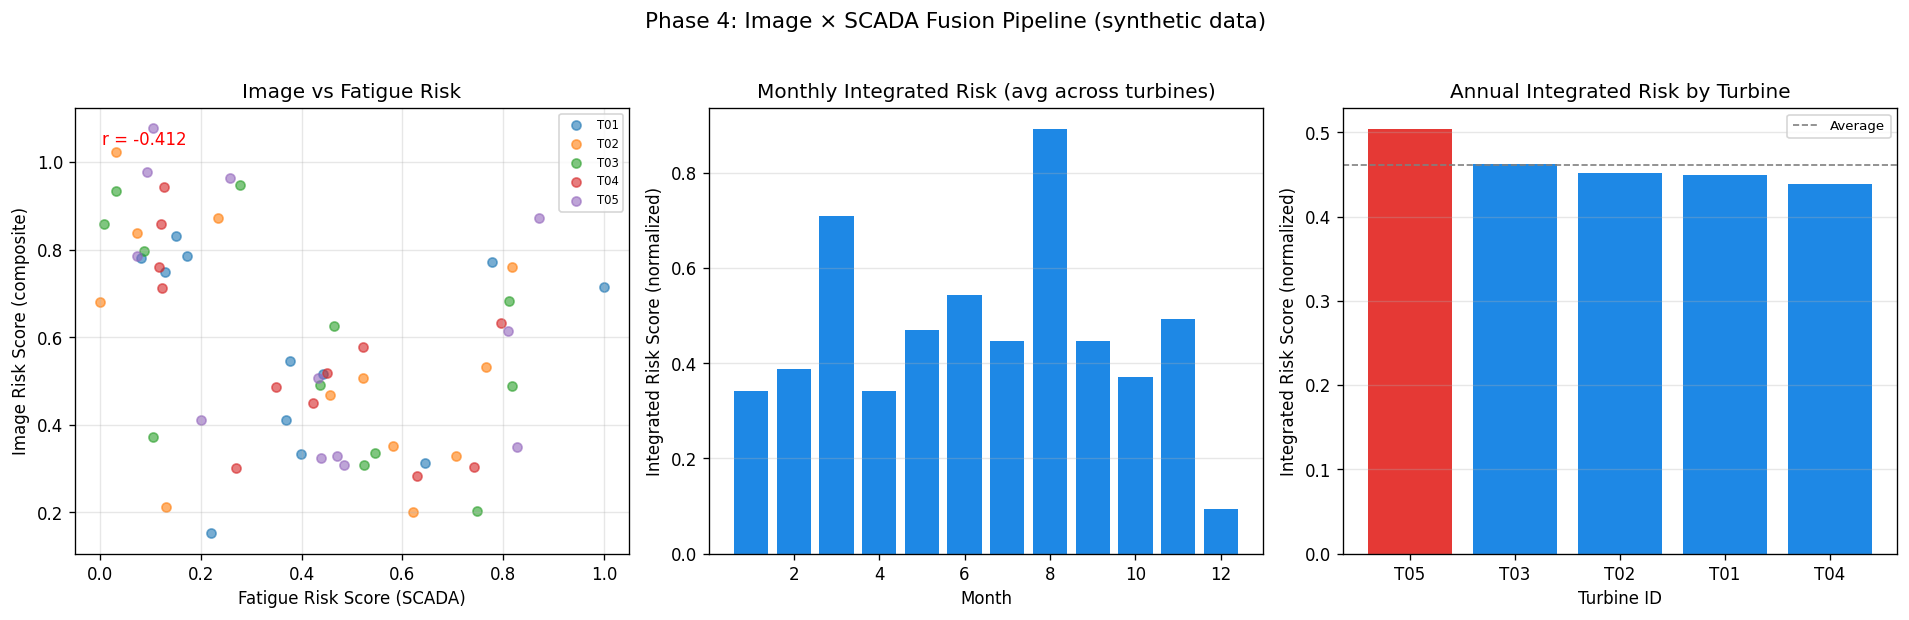

Source data for this figure (header and first rows):
turbine_id, month, tip_score, mid_score, root_score, image_risk_composite, hrs_above_rated, mean_ti, DEL_est_kNm, fatigue_risk_score, integrated_risk, integrated_risk_norm
T01, 1, 0.4596, 0.2195, 0.1849, 0.3338, 113.6, 0.0307, 1575, 0.3988, 0.3663, 0.2779
T01, 2, 0.8296, 0.3149, 0.1516, 0.545, 50.68, 0.0315, 1532, 0.3771, 0.4611, 0.4132
T01, 3, 1.066, 0.6151, 0.2031, 0.7718, 148.5, 0.0296, 2314, 0.7776, 0.7747, 0.8611
T01, 4, 1.084, 0.5805, 0.2784, 0.7817, 46.51, 0.0368, 955.9, 0.08184, 0.4317, 0.3713
T01, 5, 1.188, 0.4728, 0.2074, 0.7862, 14.69, 0.0398, 1133, 0.1724, 0.4793, 0.4393
T01, 6, 1.088, 0.6481, 0.4314, 0.8317, 26.88, 0.0384, 1093, 0.1518, 0.4918, 0.4571
T01, 7, 0.9581, 0.548, 0.5265, 0.7495, 0.2638, 0.0442, 1048, 0.129, 0.4392, 0.382
T01, 8, 0.9298, 0.6601, 0.1825, 0.7154, 136.9, 0.0382, 2748, 1, 0.8577, 0.9796
T01, 9, 0.6411, 0.5166, 0.1349, 0.5153, 68.72, 0.0356, 1658, 0.4417, 0.4785, 0.4381
T01, 10, 0.6001, 0.2599, 0.1458, 0.411, 34.5, 0.0379, 1518, 0.3697, 0.3903, 0.3122
T01, 11, 0.2399, 0.518, 0.1187, 0.3124, 79.27, 0.0324, 2054, 0.6445, 0.4785, 0.4381
T01, 12, 0.08846, 0.3234, 0.0, 0.152, 63.56, 0.0316, 1225, 0.2195, 0.1858, 0.02006
T02, 1, 0.4021, 0.0, 0.0, 0.201, 106.1, 0.0307, 2007, 0.6203, 0.4107, 0.3412
T02, 2, 0.5644, 0.4608, 0.1921, 0.4678, 72.67, 0.0315, 1687, 0.4565, 0.4621, 0.4147
T02, 3, 0.7269, 0.4548, 0.1021, 0.5321, 163.1, 0.0296, 2290, 0.7654, 0.6487, 0.6812
T02, 4, 0.831, 0.5809, 0.4307, 0.6809, 47.64, 0.0368, 796.2, 0.0, 0.3405, 0.241
T02, 5, 1.208, 0.4954, 0.4123, 0.8381, 11.97, 0.0398, 940, 0.07367, 0.4559, 0.4058
T02, 6, 1.123, 0.6985, 0.4612, 0.8712, 32.52, 0.0384, 1253, 0.2341, 0.5526, 0.544
T02, 7, 1.346, 0.8995, 0.296, 1.022, 0.2854, 0.0442, 858.4, 0.0319, 0.527, 0.5074
T02, 8, 0.9132, 0.6997, 0.4226, 0.7602, 124.9, 0.0382, 2392, 0.8176, 0.7889, 0.8814
T02, 9, 0.6542, 0.4722, 0.1394, 0.5077, 84.2, 0.0356, 1813, 0.521, 0.5144, 0.4893
T02, 10, 0.2858, 0.4719, 0.3106, 0.3519, 36.24, 0.0379, 1930, 0.5807, 0.4663, 0.4207
T02, 11, 0.3459, 0.3907, 0.1563, 0.3292, 67.08, 0.0324, 2175, 0.7063, 0.5178, 0.4942
T02, 12, 0.171, 0.2542, 0.2538, 0.2125, 58.5, 0.0316, 1052, 0.1309, 0.1717, 0.0
T03, 1, 0.3531, 0.4749, 0.0, 0.3349, 108.4, 0.0307, 1860, 0.545, 0.4399, 0.383
T03, 2, 0.6894, 0.3631, 0.1451, 0.4899, 59.71, 0.0315, 1649, 0.4369, 0.4634, 0.4165
T03, 3, 0.7684, 0.2019, 0.228, 0.4895, 150.2, 0.0296, 2391, 0.817, 0.6532, 0.6876
T03, 4, 1.046, 0.8717, 0.2732, 0.8593, 36.61, 0.0368, 810.9, 0.007538, 0.4334, 0.3737
T03, 5, 0.978, 0.6845, 0.4714, 0.7958, 17.42, 0.0398, 965.2, 0.08658, 0.4412, 0.3848
T03, 6, 1.266, 0.7205, 0.4513, 0.9483, 28.35, 0.0384, 1338, 0.2776, 0.6129, 0.6301
T03, 7, 1.159, 0.9051, 0.3097, 0.9329, 0.359, 0.0442, 857.3, 0.03133, 0.4821, 0.4433
T03, 8, 0.9095, 0.5912, 0.1786, 0.6816, 110.9, 0.0382, 2380, 0.8113, 0.7464, 0.8207
T03, 9, 0.8092, 0.5392, 0.2505, 0.6261, 81.91, 0.0356, 1701, 0.4635, 0.5448, 0.5328
T03, 10, 0.4781, 0.1377, 0.1329, 0.3071, 39.76, 0.0379, 1820, 0.5246, 0.4158, 0.3486
T03, 11, 0.2917, 0.1199, 0.104, 0.2032, 63.06, 0.0324, 2256, 0.7479, 0.4755, 0.4338
T03, 12, 0.3808, 0.4829, 0.1175, 0.371, 54.75, 0.0316, 1000, 0.1045, 0.2377, 0.09426
T04, 1, 0.4118, 0.229, 0.0, 0.2822, 98.72, 0.0307, 2024, 0.6291, 0.4557, 0.4055
T04, 2, 0.5197, 0.359, 0.4213, 0.4497, 51.55, 0.0315, 1622, 0.4232, 0.4365, 0.3781
T04, 3, 0.7115, 0.5452, 0.2465, 0.5786, 157.3, 0.0296, 1816, 0.5223, 0.5504, 0.5408
T04, 4, 0.7413, 0.8214, 0.4002, 0.7111, 38.7, 0.0368, 1037, 0.1233, 0.4172, 0.3506
T04, 5, 1.298, 0.6234, 0.5202, 0.9435, 14.41, 0.0398, 1046, 0.1281, 0.5358, 0.5199
T04, 6, 0.9196, 0.888, 0.619, 0.859, 27.83, 0.0384, 1032, 0.1209, 0.4899, 0.4544
T04, 7, 0.9416, 0.6749, 0.3899, 0.7607, 0.3032, 0.0442, 1025, 0.1172, 0.439, 0.3817
T04, 8, 0.8743, 0.4174, 0.3319, 0.6316, 130.1, 0.0382, 2351, 0.7967, 0.7141, 0.7746
T04, 9, 0.5375, 0.571, 0.1581, 0.4855, 87.97, 0.0356, 1477, 0.349, 0.4172, 0.3506
T04, 10, 0.835, 0.2325, 0.1428, 0.5188, 44.38, 0.0379, 1674, 0.4499, 0.4844, 0.4465
T04, 11, 0.523, 0.05556, 0.1428, 0.3038, 88, 0.0324, 2244, 0.7418, 0.5228, 0.5014
T04, 12, 0.5614, 0.0, 0.1185, 0.3005, 55.97, 0.0316, 1323, 0.2702, 0.2853, 0.1622
T05, 1, 0.4123, 0.3575, 0.0, 0.3253, 102.3, 0.0307, 1653, 0.439, 0.3822, 0.3005
T05, 2, 0.2609, 0.4283, 0.2047, 0.3073, 55.88, 0.0315, 1743, 0.4852, 0.3963, 0.3207
T05, 3, 0.8001, 0.552, 0.182, 0.6144, 127.2, 0.0296, 2375, 0.8089, 0.7117, 0.7711
T05, 4, 1.021, 0.694, 0.2536, 0.7843, 40.55, 0.0368, 941.3, 0.07437, 0.4293, 0.3679
T05, 5, 1.513, 0.8309, 0.2608, 1.077, 13.98, 0.0398, 1003, 0.1058, 0.5913, 0.5992
T05, 6, 1.331, 0.6538, 0.4787, 0.9634, 36.2, 0.0384, 1301, 0.2586, 0.611, 0.6273
T05, 7, 1.371, 0.6367, 0.4762, 0.9773, 0.289, 0.0442, 980.1, 0.09422, 0.5358, 0.5199
T05, 8, 1.058, 0.7733, 0.5147, 0.8723, 137.5, 0.0382, 2498, 0.8716, 0.872, 1
T05, 9, 0.7009, 0.3869, 0.161, 0.5063, 87.45, 0.0356, 1641, 0.4328, 0.4696, 0.4253
T05, 10, 0.3618, 0.3384, 0.2091, 0.3286, 38.16, 0.0379, 1713, 0.4695, 0.399, 0.3246
T05, 11, 0.4156, 0.3643, 0.1214, 0.3495, 69.27, 0.0324, 2409, 0.8265, 0.588, 0.5945
T05, 12, 0.5907, 0.1603, 0.372, 0.4108, 50.61, 0.0316, 1189, 0.2011, 0.3059, 0.1917
